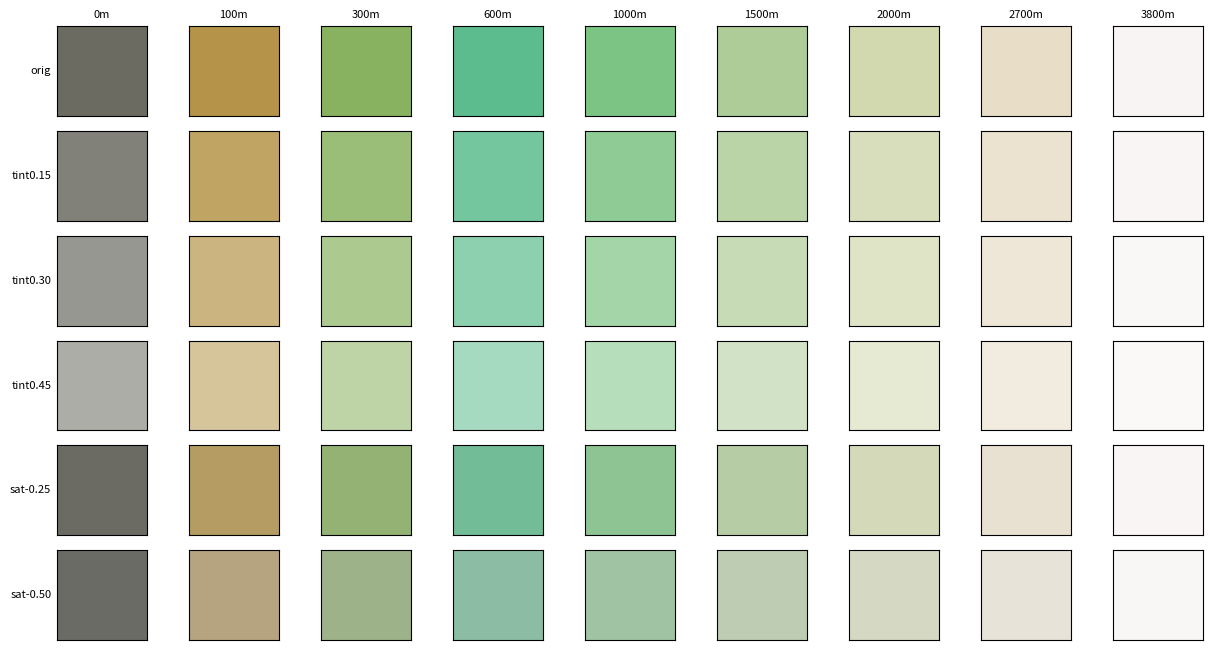

This chart was generated by the following Python code: (Note: this script raises an exception after producing the figure.)
"""
gen_terrain_custom_scheme.py の陸地ベース色(LAND_COLORS_HEX)が「キツイ(濃い)」という
フィードバックを受け、薄くする方向性を比較するための検証用画像を生成する。

薄くする方向を2通り比較する:
  1. 白とのアルファブレンド(tint): 明度を上げつつ彩度も下がる
  2. HSV彩度のみ低下: 明度は保ったまま彩度だけ下げる
本番パイプライン外の一時調査用スクリプト。
"""
import matplotlib

matplotlib.use('Agg')
import matplotlib.pyplot as plt
import numpy as np
from matplotlib.colors import hsv_to_rgb, rgb_to_hsv, to_rgb

OUT_DIR = "analysis/colormap_test"

LAND_STOPS_M = [0.0, 100.0, 300.0, 600.0, 1000.0, 1500.0, 2000.0, 2700.0, 3800.0]
LAND_COLORS_HEX = [
    "#6b6b62", "#b59449", "#89b260", "#5cbc8d",
    "#7cc483", "#aecc98", "#d2d9af", "#e8dec8", "#f9f4f4",
]

TINT_LEVELS = [0.0, 0.15, 0.30, 0.45]
SAT_LEVELS = [0.25, 0.50]

n_cols = len(LAND_COLORS_HEX)
n_rows = len(TINT_LEVELS) + len(SAT_LEVELS)

fig, axes = plt.subplots(n_rows, n_cols, figsize=(n_cols * 1.4, n_rows * 1.1))

row = 0
for t in TINT_LEVELS:
    for col, hexcolor in enumerate(LAND_COLORS_HEX):
        base = np.array(to_rgb(hexcolor))
        tinted = base * (1 - t) + np.array([1.0, 1.0, 1.0]) * t
        ax = axes[row, col]
        ax.imshow([[tinted]])
        ax.set_xticks([])
        ax.set_yticks([])
        if row == 0:
            ax.set_title(f"{LAND_STOPS_M[col]:.0f}m", fontsize=8)
        if col == 0:
            label = "orig" if t == 0.0 else f"tint{t:.2f}"
            ax.set_ylabel(label, rotation=0, ha="right", va="center", fontsize=8)
    row += 1

for s in SAT_LEVELS:
    for col, hexcolor in enumerate(LAND_COLORS_HEX):
        base = np.array(to_rgb(hexcolor))
        hsv = rgb_to_hsv(base)
        hsv[1] *= (1 - s)
        desat = hsv_to_rgb(hsv)
        ax = axes[row, col]
        ax.imshow([[desat]])
        ax.set_xticks([])
        ax.set_yticks([])
        if col == 0:
            ax.set_ylabel(f"sat-{s:.2f}", rotation=0, ha="right", va="center", fontsize=8)
    row += 1

plt.tight_layout()
out_path = f"{OUT_DIR}/color_palette_lighten_compare.png"
plt.savefig(out_path, dpi=150, bbox_inches="tight")
print(f"出力完了: {out_path}")
